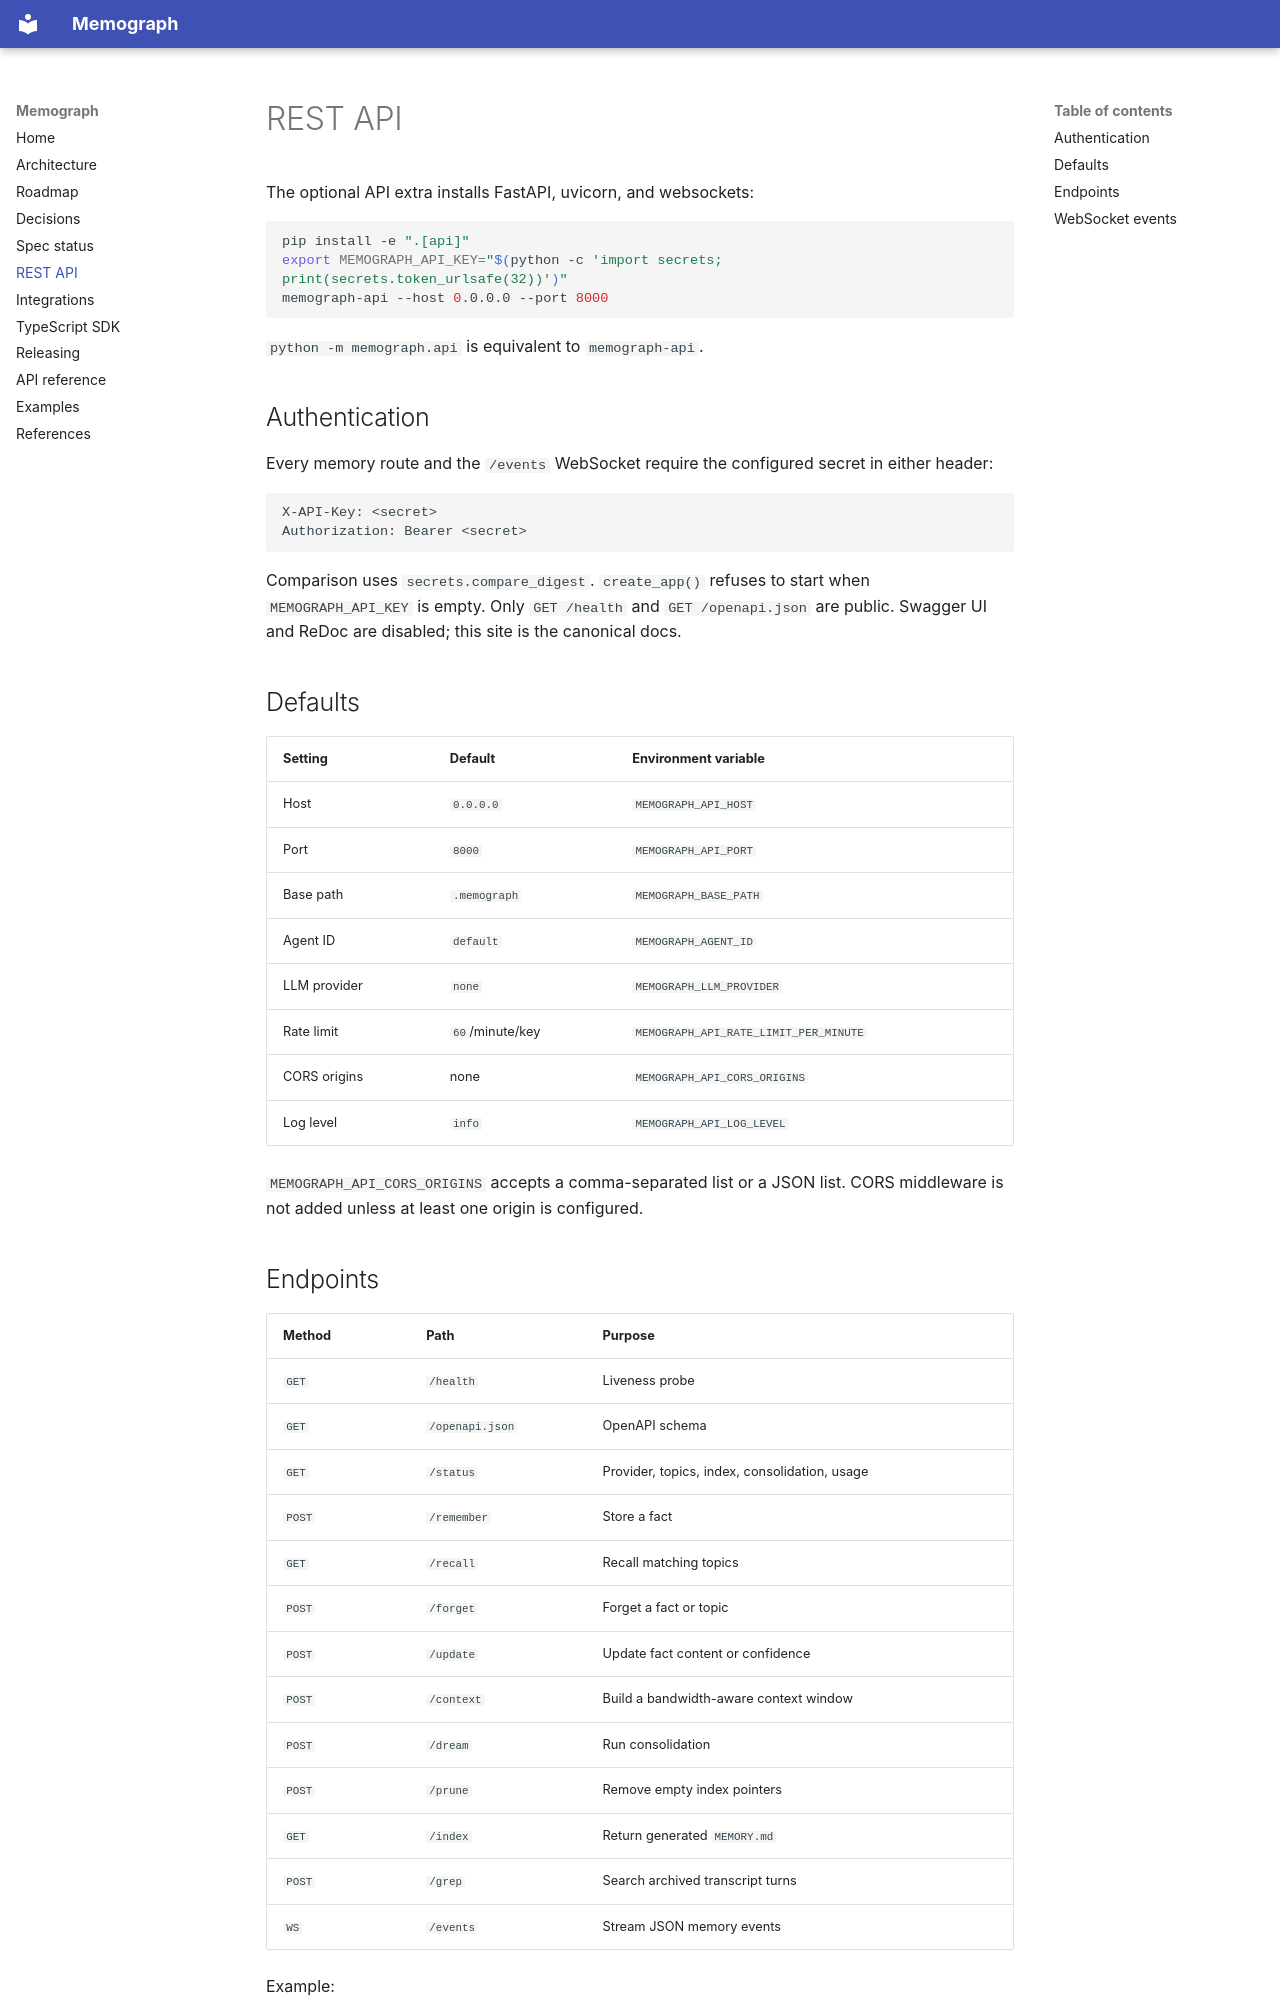

repository: knarayanareddy/Memograph · page: REST_API/index.html · generator: mkdocs

# REST API

The optional API extra installs FastAPI, uvicorn, and websockets:

```bash
pip install -e ".[api]"
export MEMOGRAPH_API_KEY="$(python -c 'import secrets; print(secrets.token_urlsafe(32))')"
memograph-api --host 0.0.0.0 --port 8000
```

`python -m memograph.api` is equivalent to `memograph-api`.

## Authentication

Every memory route and the `/events` WebSocket require the configured secret in
either header:

```text
X-API-Key: <secret>
Authorization: Bearer <secret>
```

Comparison uses `secrets.compare_digest`. `create_app()` refuses to start when
`MEMOGRAPH_API_KEY` is empty. Only `GET /health` and `GET /openapi.json` are
public. Swagger UI and ReDoc are disabled; this site is the canonical docs.

## Defaults

| Setting | Default | Environment variable |
| --- | --- | --- |
| Host | `0.0.0.0` | `MEMOGRAPH_API_HOST` |
| Port | `8000` | `MEMOGRAPH_API_PORT` |
| Base path | `.memograph` | `MEMOGRAPH_BASE_PATH` |
| Agent ID | `default` | `MEMOGRAPH_AGENT_ID` |
| LLM provider | `none` | `MEMOGRAPH_LLM_PROVIDER` |
| Rate limit | `60`/minute/key | `MEMOGRAPH_API_RATE_LIMIT_PER_MINUTE` |
| CORS origins | none | `MEMOGRAPH_API_CORS_ORIGINS` |
| Log level | `info` | `MEMOGRAPH_API_LOG_LEVEL` |

`MEMOGRAPH_API_CORS_ORIGINS` accepts a comma-separated list or a JSON list.
CORS middleware is not added unless at least one origin is configured.
